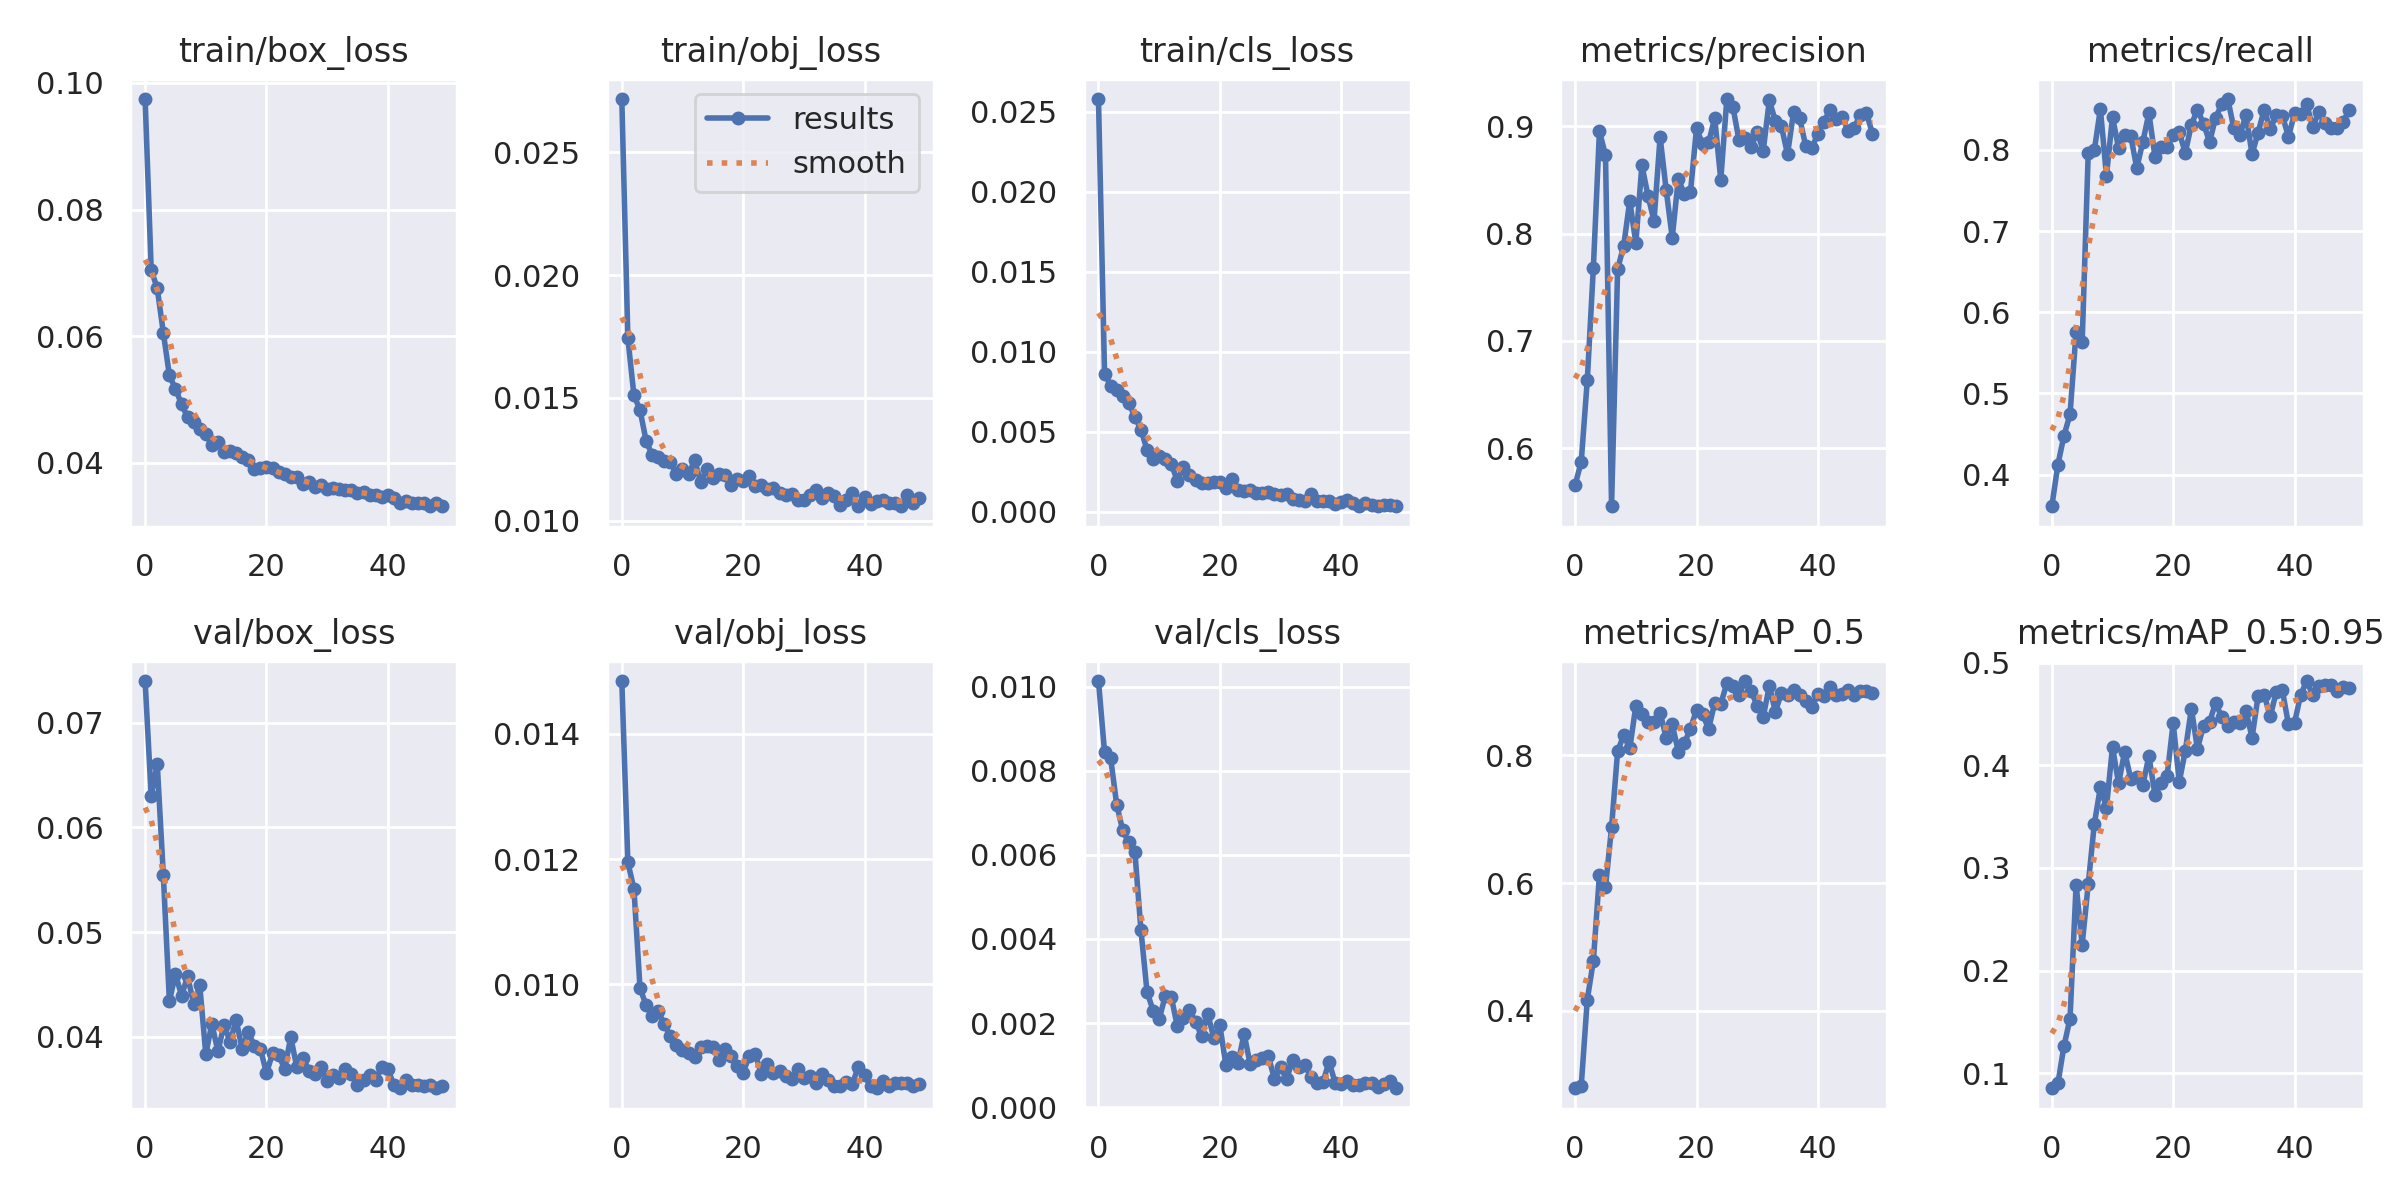

The table this chart was drawn from, first rows:
epoch, train/box_loss, train/obj_loss, train/cls_loss, metrics/precision, metrics/recall, metrics/mAP_0.5, metrics/mAP_0.5:0.95, val/box_loss, val/obj_loss, val/cls_loss, x/lr0, x/lr1, x/lr2
0, 0.09746, 0.02717, 0.02581, 0.5661, 0.3611, 0.2789, 0.08532, 0.07401, 0.01485, 0.01013, 0.07004, 0.003329, 0.003329
1, 0.07049, 0.01742, 0.008636, 0.5874, 0.4123, 0.2823, 0.08998, 0.06299, 0.01195, 0.008444, 0.03991, 0.00653, 0.00653
2, 0.06754, 0.0151, 0.007884, 0.6634, 0.448, 0.4175, 0.1264, 0.06604, 0.01153, 0.008305, 0.009645, 0.0096, 0.0096
3, 0.06054, 0.01451, 0.007621, 0.768, 0.4742, 0.4785, 0.1532, 0.05545, 0.009942, 0.007197, 0.009406, 0.009406, 0.009406
4, 0.05381, 0.01325, 0.007202, 0.8951, 0.5762, 0.6126, 0.2835, 0.04337, 0.009665, 0.00658, 0.009406, 0.009406, 0.009406
5, 0.05167, 0.01267, 0.006806, 0.8732, 0.5629, 0.5935, 0.2254, 0.04599, 0.009497, 0.006296, 0.009208, 0.009208, 0.009208
6, 0.04928, 0.01259, 0.00592, 0.5461, 0.7968, 0.6871, 0.2841, 0.04391, 0.009568, 0.006069, 0.00901, 0.00901, 0.00901
7, 0.0472, 0.01242, 0.005133, 0.7668, 0.7993, 0.8066, 0.3427, 0.04576, 0.009362, 0.004208, 0.008812, 0.008812, 0.008812
8, 0.04645, 0.01238, 0.003863, 0.7886, 0.8504, 0.8312, 0.3785, 0.04314, 0.009173, 0.002744, 0.008614, 0.008614, 0.008614
9, 0.04534, 0.0119, 0.003291, 0.8305, 0.7682, 0.8107, 0.3588, 0.04493, 0.009023, 0.002296, 0.008416, 0.008416, 0.008416
10, 0.04451, 0.01211, 0.00346, 0.7911, 0.8404, 0.8774, 0.4179, 0.03832, 0.008952, 0.002096, 0.008218, 0.008218, 0.008218
11, 0.04276, 0.01188, 0.003311, 0.8637, 0.8022, 0.8644, 0.3822, 0.04122, 0.008907, 0.002635, 0.00802, 0.00802, 0.00802
12, 0.0433, 0.01246, 0.002976, 0.8352, 0.8179, 0.8522, 0.4131, 0.03858, 0.008844, 0.00262, 0.007822, 0.007822, 0.007822
13, 0.04169, 0.01157, 0.001933, 0.8118, 0.8174, 0.8526, 0.3869, 0.04113, 0.009004, 0.001919, 0.007624, 0.007624, 0.007624
14, 0.04183, 0.01208, 0.002796, 0.8899, 0.7777, 0.8669, 0.3885, 0.0395, 0.009011, 0.002109, 0.007426, 0.007426, 0.007426
15, 0.04151, 0.01174, 0.0023, 0.8407, 0.8098, 0.8275, 0.3808, 0.04156, 0.009003, 0.002313, 0.007228, 0.007228, 0.007228
16, 0.04097, 0.01188, 0.001972, 0.7962, 0.8453, 0.8482, 0.4089, 0.03882, 0.008799, 0.002025, 0.00703, 0.00703, 0.00703
17, 0.04039, 0.01185, 0.001819, 0.8507, 0.7916, 0.8059, 0.3712, 0.04045, 0.008963, 0.00169, 0.006832, 0.006832, 0.006832
18, 0.03907, 0.01144, 0.001775, 0.8367, 0.804, 0.8187, 0.3825, 0.03909, 0.008855, 0.002225, 0.006634, 0.006634, 0.006634
19, 0.03916, 0.01171, 0.001854, 0.8384, 0.804, 0.8419, 0.3898, 0.03884, 0.008703, 0.001645, 0.006436, 0.006436, 0.006436
20, 0.03933, 0.0116, 0.001829, 0.898, 0.8185, 0.8706, 0.4413, 0.0365, 0.008587, 0.001947, 0.006238, 0.006238, 0.006238
21, 0.03911, 0.01182, 0.001467, 0.8831, 0.8217, 0.8642, 0.3838, 0.0384, 0.008859, 0.001005, 0.00604, 0.00604, 0.00604
22, 0.03859, 0.0114, 0.002017, 0.8848, 0.7965, 0.8415, 0.4141, 0.03823, 0.008885, 0.001194, 0.005842, 0.005842, 0.005842
23, 0.03816, 0.01143, 0.001329, 0.9075, 0.8313, 0.882, 0.4552, 0.03691, 0.008566, 0.001052, 0.005644, 0.005644, 0.005644
24, 0.03773, 0.0113, 0.001318, 0.8501, 0.8494, 0.8805, 0.416, 0.03995, 0.008735, 0.001741, 0.005446, 0.005446, 0.005446
25, 0.03768, 0.01134, 0.00135, 0.9252, 0.8325, 0.9125, 0.4386, 0.03706, 0.00859, 0.001019, 0.005248, 0.005248, 0.005248
26, 0.03668, 0.01112, 0.001152, 0.9179, 0.8097, 0.9087, 0.4424, 0.03798, 0.008609, 0.001111, 0.00505, 0.00505, 0.00505
27, 0.03697, 0.01102, 0.001173, 0.8869, 0.8399, 0.895, 0.4608, 0.03674, 0.008539, 0.001156, 0.004852, 0.004852, 0.004852
28, 0.03625, 0.0111, 0.001224, 0.8886, 0.856, 0.9162, 0.4467, 0.03637, 0.008491, 0.001203, 0.004654, 0.004654, 0.004654
29, 0.03642, 0.01082, 0.001076, 0.8804, 0.8627, 0.9011, 0.438, 0.03711, 0.008646, 0.0006754, 0.004456, 0.004456, 0.004456
30, 0.03589, 0.01082, 0.001024, 0.8944, 0.8266, 0.8771, 0.4421, 0.03574, 0.008508, 0.000958, 0.004258, 0.004258, 0.004258
31, 0.03598, 0.01103, 0.001073, 0.8772, 0.8181, 0.8602, 0.4411, 0.03631, 0.008542, 0.0006655, 0.00406, 0.00406, 0.00406
32, 0.03588, 0.01123, 0.0008008, 0.9238, 0.8432, 0.9085, 0.4531, 0.03608, 0.008416, 0.001117, 0.003862, 0.003862, 0.003862
33, 0.03571, 0.01092, 0.0007302, 0.9049, 0.7947, 0.8681, 0.4269, 0.03689, 0.008574, 0.0009437, 0.003664, 0.003664, 0.003664
34, 0.03564, 0.01112, 0.000684, 0.8998, 0.8214, 0.8976, 0.4677, 0.03646, 0.008473, 0.001012, 0.003466, 0.003466, 0.003466
35, 0.03522, 0.01101, 0.001091, 0.8738, 0.8497, 0.8938, 0.4687, 0.03533, 0.008368, 0.0007205, 0.003268, 0.003268, 0.003268
36, 0.03544, 0.01065, 0.0006752, 0.9131, 0.8254, 0.9028, 0.4476, 0.03587, 0.008377, 0.0005722, 0.00307, 0.00307, 0.00307
37, 0.03499, 0.01085, 0.0006783, 0.9075, 0.8435, 0.8949, 0.4716, 0.0363, 0.008435, 0.0005884, 0.002872, 0.002872, 0.002872
38, 0.03496, 0.01111, 0.0006916, 0.8813, 0.8422, 0.8851, 0.4728, 0.03589, 0.008414, 0.001081, 0.002674, 0.002674, 0.002674
39, 0.03463, 0.0106, 0.0005055, 0.8793, 0.8162, 0.8757, 0.4398, 0.03712, 0.008683, 0.0005774, 0.002476, 0.002476, 0.002476
40, 0.03496, 0.01097, 0.0005817, 0.893, 0.8451, 0.8952, 0.4412, 0.03689, 0.008545, 0.0005377, 0.002278, 0.002278, 0.002278
41, 0.03449, 0.01068, 0.0007101, 0.9043, 0.8445, 0.8929, 0.4685, 0.03536, 0.00838, 0.0006125, 0.00208, 0.00208, 0.00208
42, 0.03369, 0.01079, 0.0005474, 0.9147, 0.8561, 0.9075, 0.482, 0.03506, 0.00834, 0.0005207, 0.001882, 0.001882, 0.001882
43, 0.03402, 0.01082, 0.0003692, 0.9071, 0.8281, 0.8938, 0.4686, 0.03588, 0.008459, 0.0005347, 0.001684, 0.001684, 0.001684
44, 0.03361, 0.01072, 0.0005649, 0.9085, 0.8467, 0.8953, 0.4772, 0.03534, 0.008381, 0.0005801, 0.001486, 0.001486, 0.001486
45, 0.03366, 0.01072, 0.0004396, 0.8958, 0.8329, 0.9023, 0.4777, 0.03537, 0.008429, 0.0005792, 0.001288, 0.001288, 0.001288
46, 0.03368, 0.01058, 0.0003362, 0.8987, 0.8276, 0.8941, 0.4785, 0.03526, 0.008429, 0.0004811, 0.00109, 0.00109, 0.00109
47, 0.03314, 0.01106, 0.000442, 0.9104, 0.8267, 0.9004, 0.4719, 0.03537, 0.008425, 0.0005512, 0.000892, 0.000892, 0.000892
48, 0.03361, 0.01072, 0.0003975, 0.9122, 0.8346, 0.9009, 0.4764, 0.03508, 0.008375, 0.0006241, 0.000694, 0.000694, 0.000694
49, 0.03325, 0.01091, 0.0003431, 0.893, 0.849, 0.8972, 0.475, 0.03525, 0.008413, 0.0004482, 0.000496, 0.000496, 0.000496
